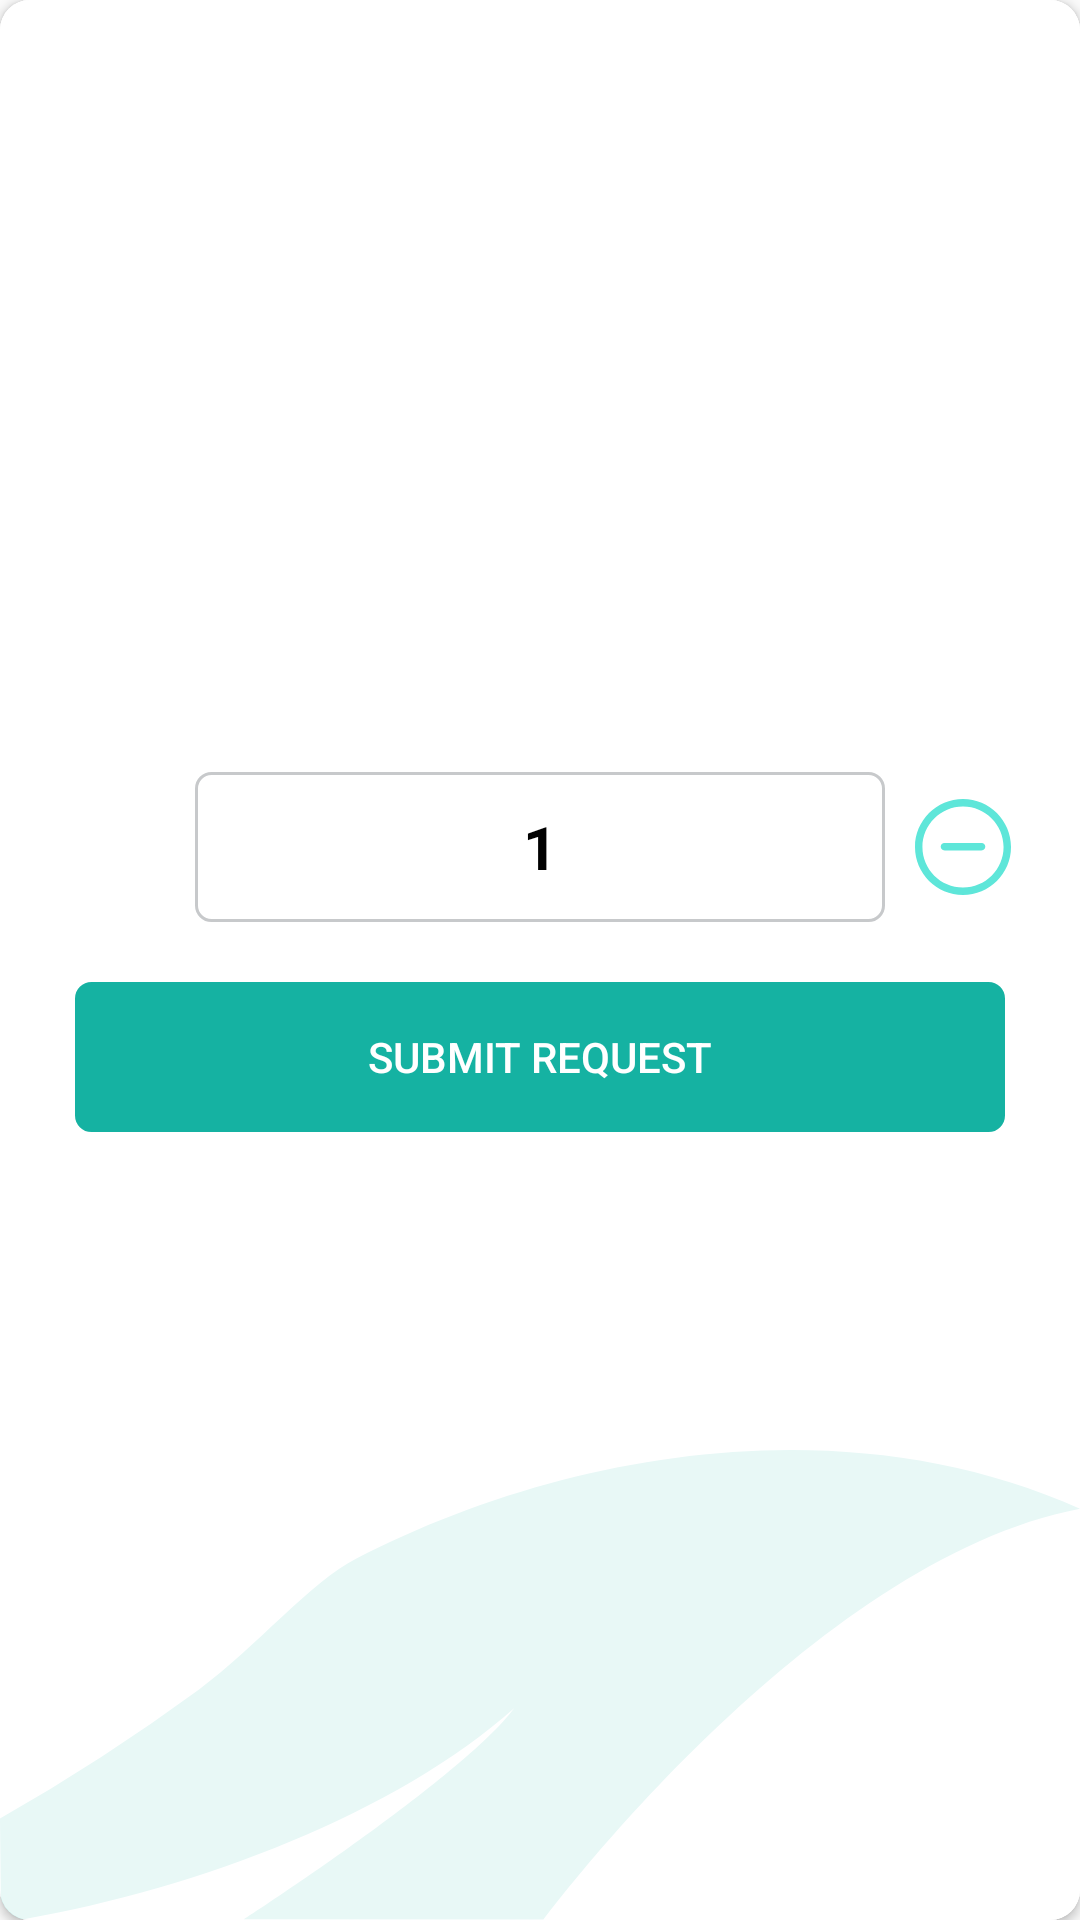

Produce the Android XML layout that renders to this screen, including the resource entries it uses.
<!-- AndroidManifest.xml: application theme Theme.Restaurant_QR_User -->
<!-- res/layout/layout_count.xml -->
<?xml version="1.0" encoding="utf-8"?>
<androidx.cardview.widget.CardView
    app:cardCornerRadius="10dp"
    android:background="@color/colorWhite"
    android:gravity="center"
    android:padding="10dp"
    xmlns:android="http://schemas.android.com/apk/res/android"
    android:layout_width="match_parent"
    android:layout_height="200dp"
    xmlns:app="http://schemas.android.com/apk/res-auto">

    <include layout="@layout/layout_background"/>


    <RelativeLayout
        android:layout_width="match_parent"
        android:layout_height="wrap_content"
        android:layout_gravity="center">

        <TextView
            android:layout_centerHorizontal="true"
            android:layout_marginEnd="5dp"
            android:layout_marginStart="5dp"
            android:text="1"
            android:id="@+id/txtCount"
            android:layout_width="230dp"
            android:layout_height="50dp"
            android:background="@drawable/shape_edt"
            android:gravity="center"
            android:textSize="20sp"
            android:textStyle="bold"
            android:textColor="@color/colorBlack"/>

        <androidx.appcompat.widget.AppCompatImageView
            android:layout_toStartOf="@id/txtCount"
            android:src="@drawable/ic_add"
            android:tint="@color/colorPrimaryDark"
            android:layout_margin="5dp"
            android:layout_alignTop="@id/txtCount"
            android:layout_alignBottom="@id/txtCount"
            app:cardBackgroundColor="@color/colorPrimaryDark"
            android:layout_width="32dp"
            android:layout_height="32dp"
            app:cardCornerRadius="16dp"
            android:id="@+id/cardPlus"/>

        <androidx.appcompat.widget.AppCompatImageView
            android:src="@drawable/ic_minus"
            android:tint="@color/colorPrimaryDark"
            android:layout_toEndOf="@id/txtCount"
            android:layout_margin="5dp"
            android:layout_alignTop="@id/txtCount"
            android:layout_alignBottom="@id/txtCount"
            app:cardBackgroundColor="@color/colorPrimaryDark"
            android:layout_width="32dp"
            android:layout_height="32dp"
            app:cardCornerRadius="16dp"
            android:id="@+id/cardMinus"/>

        <Button
            android:layout_below="@id/txtCount"
            android:id="@+id/btnSubmit"
            android:background="@drawable/shape_edt"
            android:backgroundTint="@color/colorPrimary"
            android:layout_marginStart="25dp"
            android:layout_marginEnd="25dp"
            android:layout_marginTop="20dp"
            android:layout_marginBottom="5dp"
            android:layout_width="match_parent"
            android:layout_height="50dp"
            android:text="@string/submit_request"
            android:textSize="14sp"
            android:layout_gravity="center_horizontal"
            android:textColor="@color/colorWhite"/>

    </RelativeLayout>

</androidx.cardview.widget.CardView>
<!-- res/layout/layout_background.xml (included above) -->
<?xml version="1.0" encoding="utf-8"?>
<RelativeLayout
    xmlns:android="http://schemas.android.com/apk/res/android"
    android:layout_width="match_parent"
    android:layout_height="match_parent"
    android:background="@color/colorWhite"
    xmlns:app="http://schemas.android.com/apk/res-auto">

    <ImageView
        android:layout_alignParentBottom="true"
        android:scaleType="fitXY"
        android:layout_width="match_parent"
        android:layout_height="wrap_content"
        android:src="@drawable/ic_background" />

    <View
        android:layout_width="match_parent"
        android:layout_height="match_parent"
        android:background="@color/colorWhite"
        android:alpha=".8"/>

</RelativeLayout>
<!-- resources referenced by this layout -->
<resources>
  <color name="colorBlack">#000000</color>
  <color name="colorPrimary">#15B2A2</color>
  <color name="colorPrimaryDark">#5EE6D9</color>
  <color name="colorWhite">#ffffff</color>
  <!-- drawable ic_background (drawable) -->
  <vector android:autoMirrored="false" android:height="156.546dp"
      android:viewportHeight="156.546" android:viewportWidth="375.035"
      android:width="375.035dp" xmlns:android="http://schemas.android.com/apk/res/android">
      <path android:fillAlpha="0.5" android:fillColor="#15b2a2"
          android:pathData="M123.792,36.164c-16.438,8.152 -33.921,28.783 -54.778,43.662a718.415,718.415 0,0 1,-69.014 42.917l0.377,33.6a37.883,37.883 0,0 0,7.442 0c61.776,-10.427 129.873,-35.461 170.8,-70.417 -18.217,23.365 -93.908,70.411 -93.908,70.411l104.105,0.057S281.263,36.771 375.034,19.577C292.634,-15.834 194.501,1.099 123.792,36.164Z" android:strokeAlpha="0.5"/>
  </vector>
  <!-- drawable ic_minus (drawable) -->
  <vector android:autoMirrored="true" android:height="512dp"
      android:viewportHeight="512" android:viewportWidth="512"
      android:width="512dp" xmlns:android="http://schemas.android.com/apk/res/android">
      <path android:fillColor="#FF000000" android:pathData="M256,0C114.853,0 0,114.833 0,256s114.853,256 256,256c141.167,0 256,-114.833 256,-256S397.147,0 256,0zM256,472.341c-119.295,0 -216.341,-97.046 -216.341,-216.341S136.705,39.659 256,39.659S472.341,136.705 472.341,256S375.295,472.341 256,472.341z"/>
      <path android:fillColor="#FF000000" android:pathData="M355.148,234.386H156.852c-10.946,0 -19.83,8.884 -19.83,19.83s8.884,19.83 19.83,19.83h198.296c10.946,0 19.83,-8.884 19.83,-19.83S366.094,234.386 355.148,234.386z"/>
  </vector>
  <!-- drawable shape_edt (drawable) -->
  <?xml version="1.0" encoding="utf-8"?>
  <selector xmlns:android="http://schemas.android.com/apk/res/android">
  
      <item>
          <shape android:shape="rectangle">
              <corners android:radius="5dp"></corners>
              <stroke android:width="1dp"
                  android:color="@color/colorGray"/>
          </shape>
      </item>
  
  </selector>
  <string name="submit_request">Submit Request</string>
  <style name="Theme.Restaurant_QR_User" parent="Theme.AppCompat.Light.NoActionBar">
          
          <item name="colorPrimary">@color/colorPrimary</item>
          <item name="colorPrimaryVariant">@color/colorPrimaryDark</item>
          <item name="colorOnPrimary">@color/colorGray</item>
          
          <item name="colorSecondary">@color/colorWhite</item>
          <item name="colorSecondaryVariant">@color/colorBlack</item>
          <item name="colorOnSecondary">@color/colorBackground</item>
          
          <item name="android:statusBarColor" tools:targetApi="l">?attr/colorPrimary</item>
          
      </style>
  <color name="colorGray">#C7C9CB</color>
  <color name="colorBackground">#2C303E</color>
</resources>
